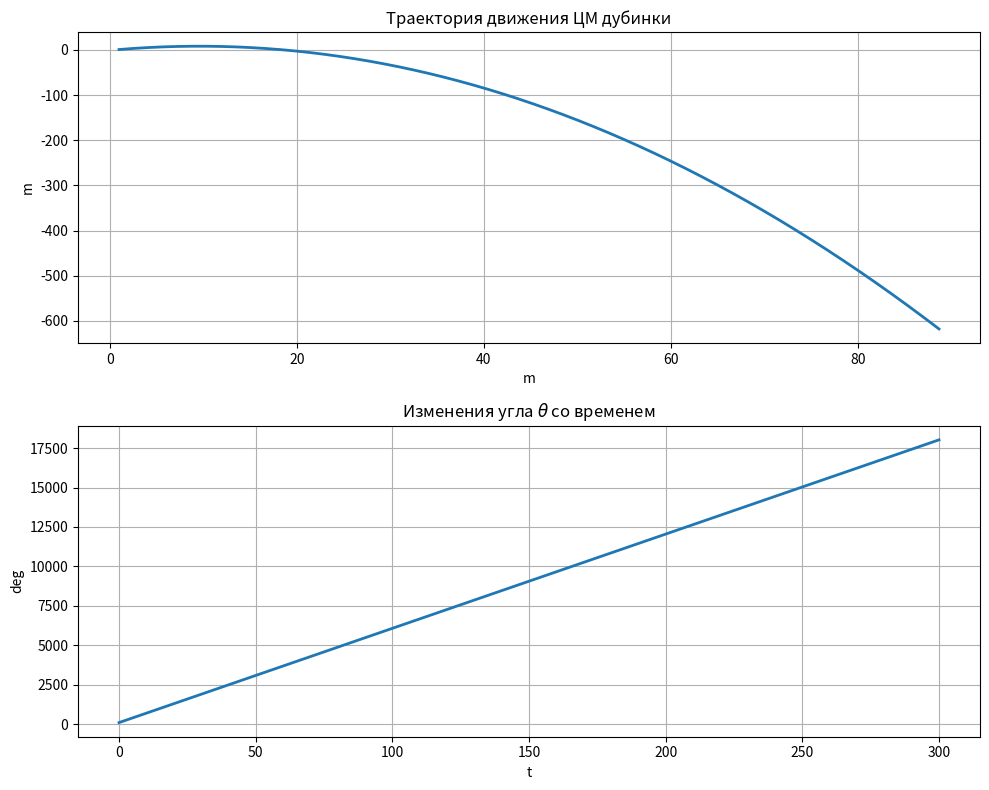
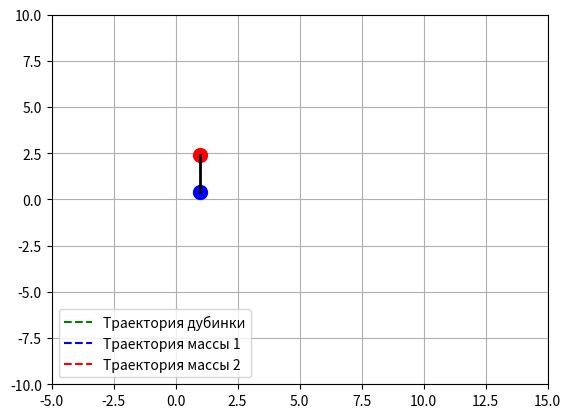

Generate these figures, in order, with matplotlib:
import numpy as np
import matplotlib.pyplot as plt
from matplotlib.animation import FuncAnimation

l = 2.0
m1 = 7.0
m2 = 3.0
J = 2.0
g = 9.81

def equations(t, y):
    x, y, theta, vx, vy, omega = y
    dxdt = vx
    dydt = vy
    dthetadt = omega
    dvxdt = 0
    dvydt = -g
    domegadt = 0
    return [dxdt, dydt, dthetadt, dvxdt, dvydt, domegadt]

def runge_kutta_dopri8(equations, t_span, y0, t_eval):
    t0, tf = t_span
    h = (tf - t0) / (len(t_eval) - 1)
    t = t0
    y = np.array(y0)
    sol = [y0]

    while t < tf:
        if t + h > tf:
            h = tf - t
        k1 = np.array(equations(t, y))
        k2 = np.array(equations(t + 1 / 18 * h, y + 1 / 18 * h * k1))
        k3 = np.array(equations(t + 1 / 12 * h, y + 1 / 48 * h * k1 + 1 / 16 * h * k2))
        k4 = np.array(equations(t + 1 / 8 * h, y + 1 / 32 * h * k1 + 1 / 16 * h * k2 + 1 / 8 * h * k3))
        k5 = np.array(equations(t + 5 / 16 * h, y + 5 / 16 * h * k1 - 15 / 64 * h * k2 - 3 / 32 * h * k3 + 15 / 32 * h * k4))
        k6 = np.array(equations(t + 3 / 8 * h, y + 3 / 80 * h * k1 + 3 / 16 * h * k2 + 3 / 20 * h * k3 - 9 / 400 * h * k4 + 3 / 20 * h * k5))
        k7 = np.array(equations(t + 59 / 400 * h, y + 29443841 / 614563906 * h * k1 + 77736538 / 692538347 * h * k2 - 28693883 / 1125000000 * h * k3 + 23124283 / 1800000000 * h * k4 - 3 / 250 * h * k5))
        k8 = np.array(equations(t + 93 / 200 * h, y + 16016141 / 946692911 * h * k1 + 61564180 / 158732637 * h * k2 + 22789713 / 633445777 * h * k3 + 545815736 / 2771057229 * h * k4 - 180193667 / 1043307555 * h * k5 + 1 / 4 * h * k7))
        k9 = np.array(equations(t + 5490023248 / 9719169821 * h, y + 39632708 / 573591083 * h * k1 - 433636366 / 683701615 * h * k2 - 421739975 / 2616292301 * h * k3 + 100302831 / 723423059 * h * k4 + 790204164 / 839813087 * h * k5 + 800635310 / 3783071287 * h * k7))
        k10 = np.array(equations(t + 13 / 20 * h, y + 246121993 / 1340847787 * h * k1 - 37695042795 / 15268766246 * h * k2 - 309121744 / 1061227803 * h * k3 - 12992083 / 490766935 * h * k4 + 6005943493 / 2108947869 * h * k5 + 393006217 / 1396673457 * h * k7 + 123872331 / 1001029789 * h * k8))
        k11 = np.array(equations(t + h, y + -1028468189 / 846180014 * h * k1 + 8478235783 / 508512852 * h * k2 + 1311729495 / 1432422823 * h * k3 - 10304129995 / 1701304382 * h * k4 - 48777925059 / 3047939560 * h * k5 + 15336726248 / 1032824649 * h * k7 - 45442868181 / 3398467696 * h * k8 + 3065993473 / 597172653 * h * k9))
        y += h * (14005451 / 335480064 * k1 + 0 * k2 + 0 * k3 + 0 * k4 + 0 * k5 + 0 * k6 + 0 * k7 + 0 * k8 + 0 * k9 + 0 * k10 + 0 * k11)
        t += h
        sol.append(y.copy())

    return np.array(sol).T[:, :len(t_eval)]

y0 = [1.0, 1.0, np.pi / 2, 7.0, 12.0, 25.0]

t_span = [0, 300]

t_eval = np.linspace(t_span[0], t_span[1], 30000)
sol = runge_kutta_dopri8(equations, t_span, y0, t_eval)

t = t_eval
X, Y, Th = sol[0], sol[1], sol[2]

plt.figure(figsize=(10, 8))

plt.subplot(2, 1, 1)
plt.plot(X, Y, linewidth=2)
plt.grid(True)
plt.title('Траектория движения ЦМ дубинки')
plt.xlabel('m')
plt.ylabel('m')

plt.subplot(2, 1, 2)
plt.plot(t, np.degrees(Th), linewidth=2)
plt.grid(True)
plt.title('Изменения угла $\\theta$ со временем')
plt.xlabel('t')
plt.ylabel('deg')

plt.tight_layout()

def animate_baton(t, X, Y, Th, l):
    fig, ax = plt.subplots()
    ax.set_xlim([-5, 15])
    ax.set_ylim([-10, 10])
    ax.grid(True)
    mass1, = ax.plot([], [], 'bo', markersize=10)
    mass2, = ax.plot([], [], 'ro', markersize=10)
    line_1, = ax.plot([], [], 'k-', linewidth=2)

    trajectory, = ax.plot([], [], 'g--', label='Траектория дубинки')
    trajectory1, = ax.plot([], [], 'b--', label='Траектория массы 1')
    trajectory2, = ax.plot([], [], 'r--', label='Траектория массы 2')
    ax.legend(loc='lower left')

    def update(frame):
        if frame < len(t):
            x_cm = (m1 * 0 + m2 * l) / (m1 + m2)
            mass1.set_data([X[frame] - x_cm * np.cos(Th[frame])], [Y[frame] - x_cm * np.sin(Th[frame])])
            mass2.set_data([X[frame] + (l - x_cm) * np.cos(Th[frame])], [Y[frame] + (l - x_cm) * np.sin(Th[frame])])
            line_1.set_data([X[frame] - x_cm * np.cos(Th[frame]), X[frame] + (l - x_cm) * np.cos(Th[frame])],
                            [Y[frame] - x_cm * np.sin(Th[frame]), Y[frame] + (l - x_cm) * np.sin(Th[frame])])

            trajectory.set_data(X[:frame + 1], Y[:frame + 1])
            trajectory1.set_data(X[:frame + 1] - x_cm * np.cos(Th[:frame + 1]),
                                 Y[:frame + 1] - x_cm * np.sin(Th[:frame + 1]))
            trajectory2.set_data(X[:frame + 1] + (l - x_cm) * np.cos(Th[:frame + 1]),
                                 Y[:frame + 1] + (l - x_cm) * np.sin(Th[:frame + 1]))

        return mass1, mass2, line_1, trajectory, trajectory1, trajectory2

    ani = FuncAnimation(fig, update, interval = 1, blit=True, frames=len(t))
    plt.show()

animate_baton(t, X, Y, Th, l)
